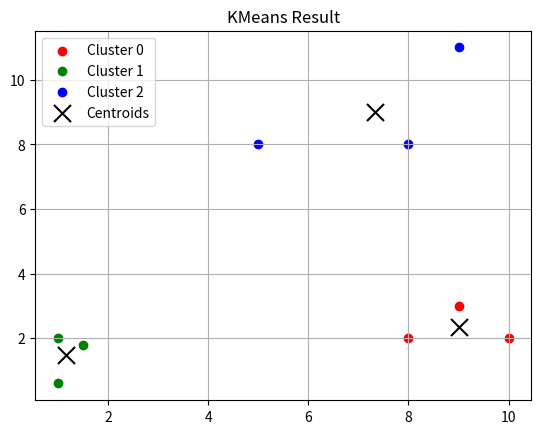

Write Python code to recreate this figure.
import numpy as np
import matplotlib.pyplot as plt
import matplotlib.pyplot as plt

def euclidean_distance(a, b):
    return np.linalg.norm(a - b)

def init_centroids(X, k):
    np.random.seed(42)
    indices = np.random.choice(len(X), k, replace=False)
    return X[indices]

def assign_clusters(X, centroids):
    clusters = [[] for _ in range(len(centroids))]
    for x in X: 
        distances = [euclidean_distance(x,c) for c in centroids]
        cluster_index = np.argmin(distances)
        clusters[cluster_index].append(x)
    return clusters

def update_centroids(clusters):
    return np.array([np.mean(cluster, axis=0) if len(cluster)>0 else np.zeros(2) for cluster in clusters])

def has_converged(old_centroid, new_centroid):
    return np.allclose(old_centroid, new_centroid)

def kmeans(X, k, max_iters = 100):
    centroids = init_centroids(X, k)
    for _ in range(max_iters):
        clusters = assign_clusters(X, centroids)
        new_centroids = update_centroids(clusters)
        if has_converged(centroids, new_centroids):
            break
        centroids = new_centroids
    return centroids,clusters



#Запуск:
X = np.array([
    [1.0, 2.0], [1.5, 1.8], [5.0, 8.0],
    [8.0, 8.0], [1.0, 0.6], [9.0, 11.0],
    [8.0, 2.0], [10.0, 2.0], [9.0, 3.0]
])

centroids, clusters = kmeans(X, k=3)

colors = ['r', 'g', 'b']
for i, cluster in enumerate(clusters):
    cluster = np.array(cluster)
    plt.scatter(cluster[:, 0], cluster[:, 1], c=colors[i], label=f"Cluster {i}")

plt.scatter(centroids[:, 0], centroids[:, 1], c='black', marker='x', s=150, label="Centroids")

plt.title("KMeans Result")
plt.legend()
plt.grid(True)
plt.show()